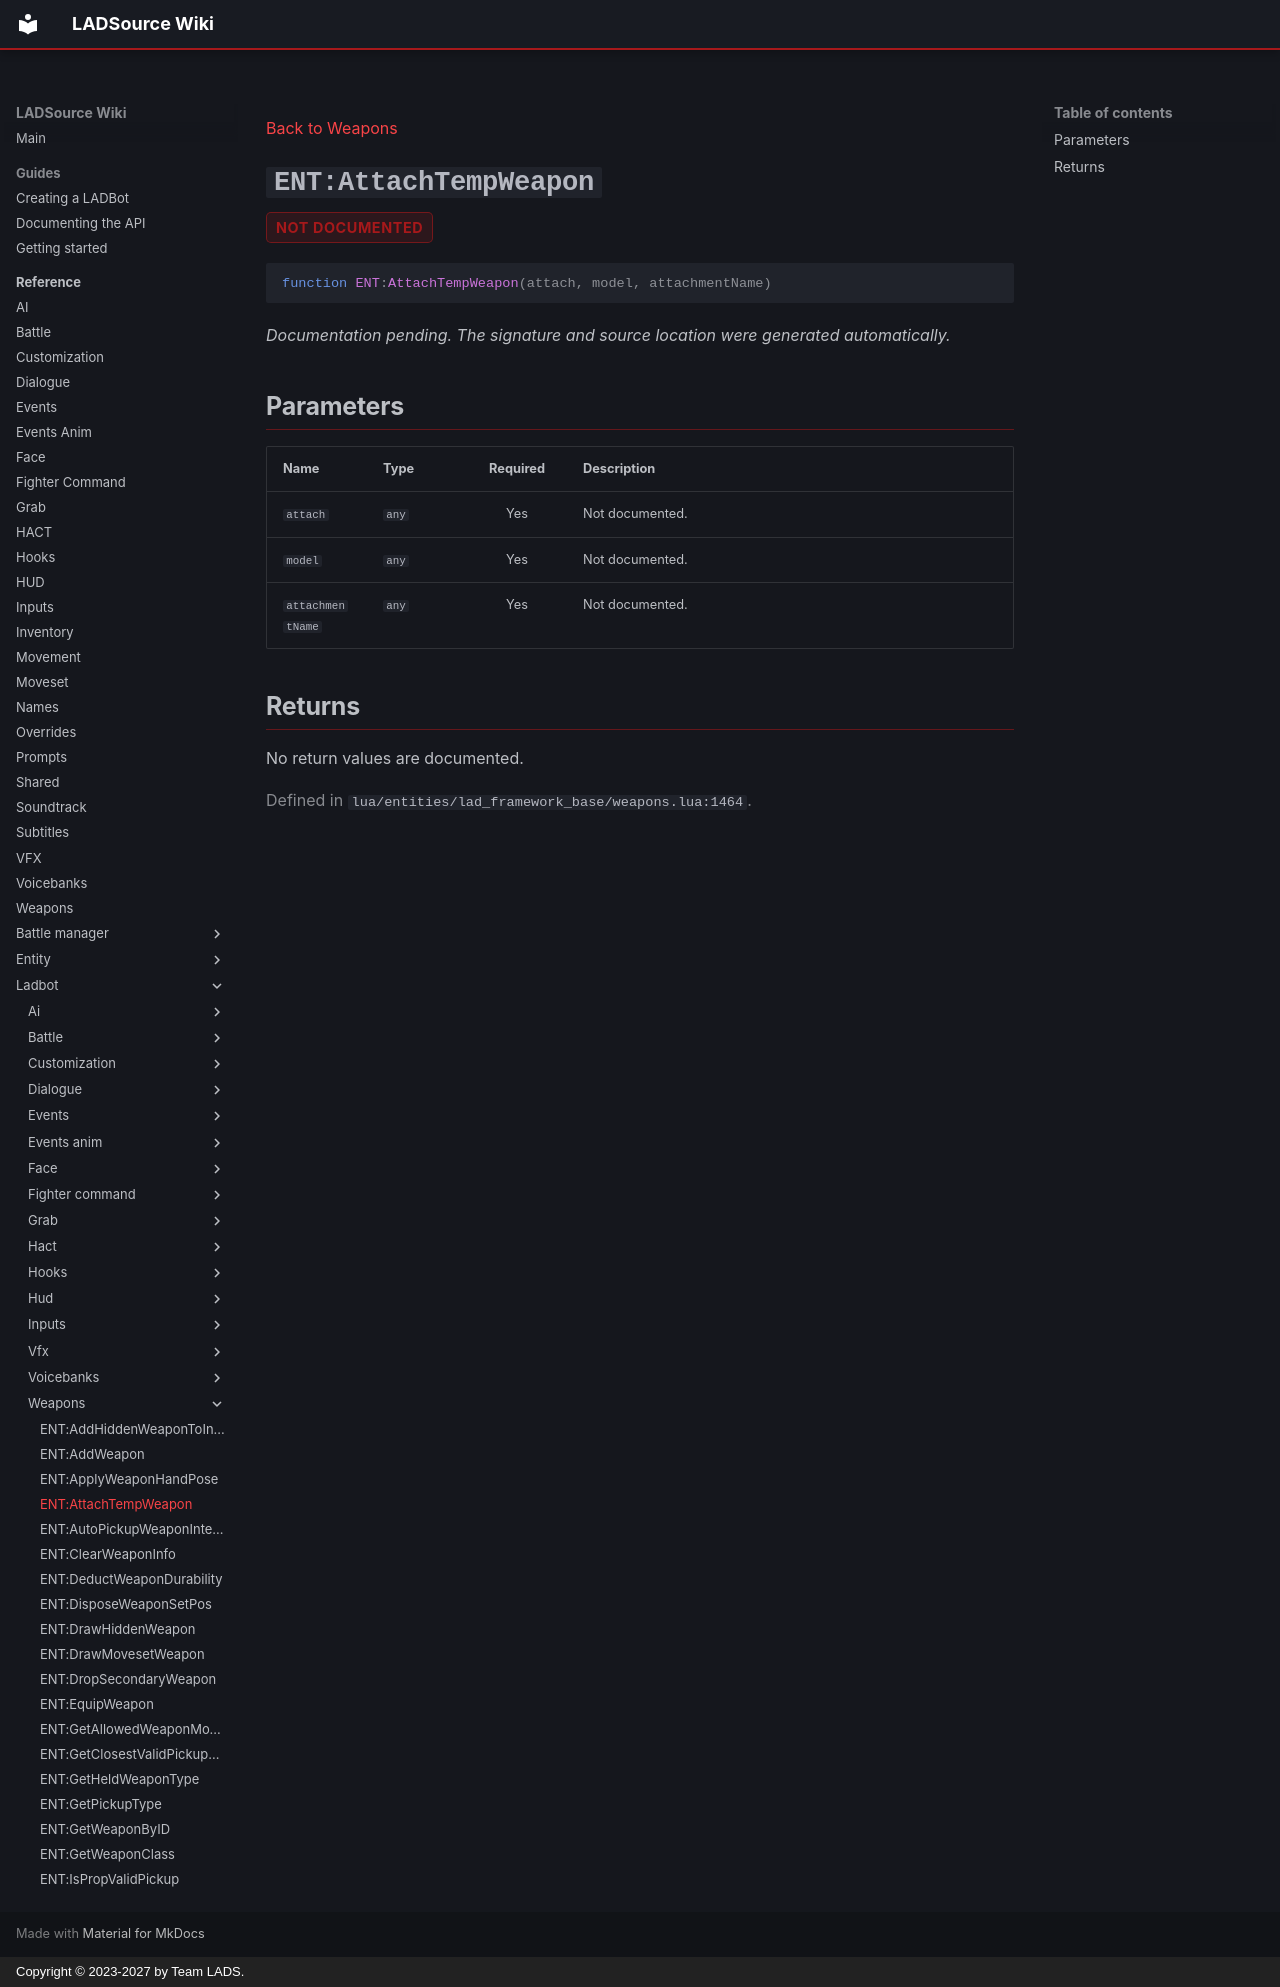

repository: Team-LAD-S/LADSource-Docs · page: reference/ladbot/weapons/attach-temp-weapon/index.html · generator: mkdocs · copyright: Copyright © 2023-2027 by Team LADS.

---
title: "ENT:AttachTempWeapon"
---

[Back to Weapons](index.md)

<a id="ent-attachtempweapon"></a>
# `ENT:AttachTempWeapon` { .api-method-title }

<div class="api-badges"><span class="api-badge api-badge--not-documented">not documented</span></div>

<div class="api-signature" markdown>

```lua
function ENT:AttachTempWeapon(attach, model, attachmentName)
```

</div>

*Documentation pending. The signature and source location were generated automatically.*

## Parameters

<div class="api-parameter-table" markdown>

| Name | Type | Required | Description |
| --- | --- | :---: | --- |
| `attach` | `any` | Yes | Not documented. |
| `model` | `any` | Yes | Not documented. |
| `attachmentName` | `any` | Yes | Not documented. |

</div>

## Returns

No return values are documented.

<p class="api-source">Defined in <code>lua/entities/lad_framework_base/weapons.lua:1464</code>.</p>
